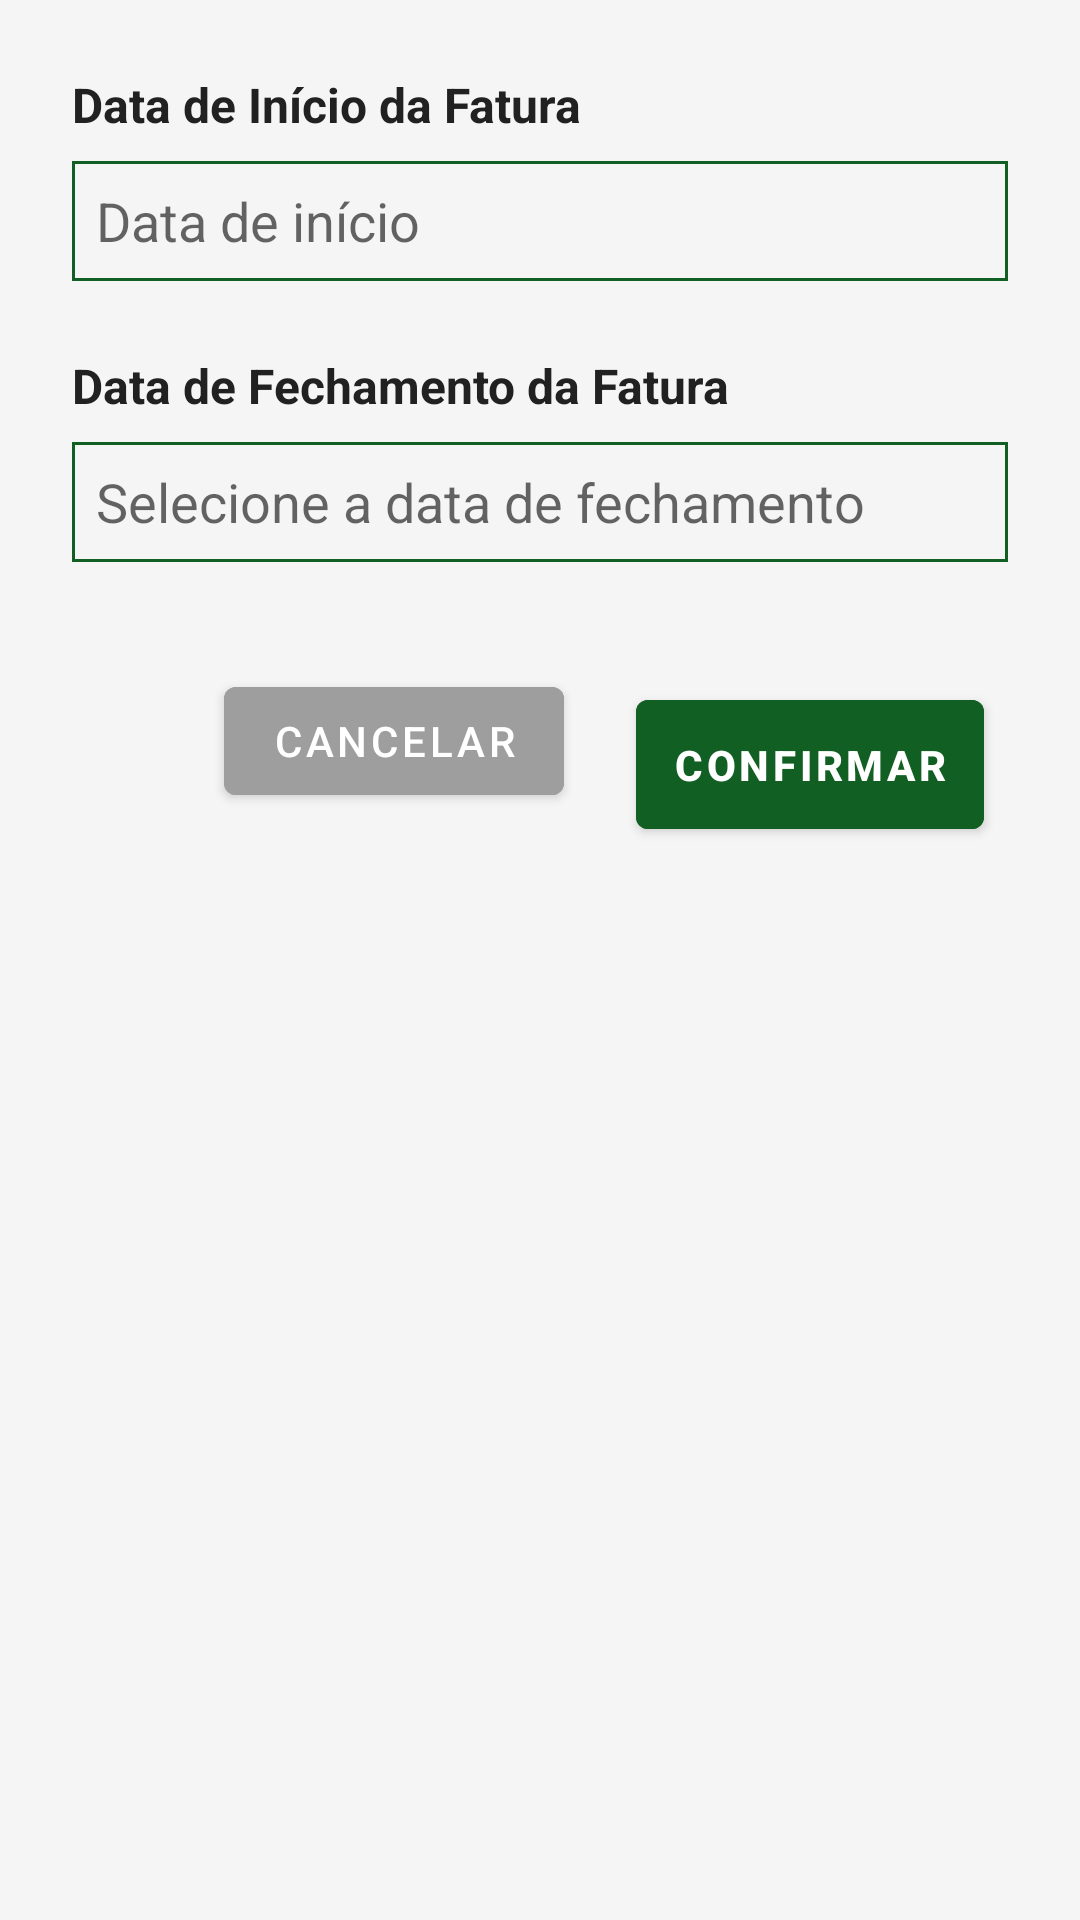

The Android layout XML behind this screen, and the referenced resources:
<!-- AndroidManifest.xml: application theme Theme.Controlefinanceiro -->
<!-- res/layout/fechamento_fatura_popup.xml -->
<?xml version="1.0" encoding="utf-8"?>
<LinearLayout xmlns:android="http://schemas.android.com/apk/res/android"
    android:padding="24dp"
    android:layout_width="match_parent"
    android:layout_height="wrap_content"
    android:orientation="vertical"
    android:background="@color/background">

    <TextView
        android:id="@+id/txtTituloPopupDataInicio"
        android:layout_width="match_parent"
        android:layout_height="wrap_content"
        android:text="Data de Início da Fatura"
        android:textStyle="bold"
        android:textColor="@color/textPrimary"
        android:textSize="16sp"
        android:layout_marginBottom="8dp" />

    <EditText
        android:id="@+id/editPopupDataInicio"
        android:layout_width="match_parent"
        android:layout_height="40dp"
        android:hint="Data de início"
        android:focusable="false"
        android:clickable="false"
        android:cursorVisible="false"
        android:inputType="none"
        android:textColor="@color/textSecondary"
        android:background="@drawable/bg_edittext_underline"
        android:paddingStart="8dp"
        android:layout_marginBottom="24dp" />

    <TextView
        android:id="@+id/txtTituloPopupDataFechamento"
        android:layout_width="match_parent"
        android:layout_height="wrap_content"
        android:text="Data de Fechamento da Fatura"
        android:textStyle="bold"
        android:textColor="@color/textPrimary"
        android:textSize="16sp"
        android:layout_marginBottom="8dp" />

    <EditText
        android:id="@+id/editPopupDataFechamento"
        android:layout_width="match_parent"
        android:layout_height="40dp"
        android:hint="Selecione a data de fechamento"
        android:focusable="false"
        android:clickable="true"
        android:inputType="none"
        android:textColor="@color/textPrimary"
        android:background="@drawable/bg_edittext_underline"
        android:paddingStart="8dp"
        android:layout_marginBottom="32dp" />

    <LinearLayout
        android:orientation="horizontal"
        android:layout_width="match_parent"
        android:layout_height="wrap_content"
        android:gravity="end">

        <Button
            android:id="@+id/btnCancelarPopup"
            style="@style/ButtonCancel"
            android:text="Cancelar"
            android:layout_width="wrap_content"
            android:layout_height="wrap_content"
            android:layout_marginEnd="16dp" />

        <Button
            android:id="@+id/btnAdicionarPopup"
            style="@style/AppButton"
            android:text="Confirmar"
            android:layout_width="wrap_content"
            android:layout_height="wrap_content" />
    </LinearLayout>
</LinearLayout>
<!-- resources referenced by this layout -->
<resources>
  <color name="background">#F5F5F5</color>
  <color name="textPrimary">#212121</color>
  <color name="textSecondary">#757575</color>
  <!-- drawable bg_edittext_underline (drawable) -->
  <?xml version="1.0" encoding="utf-8"?>
  <shape xmlns:android="http://schemas.android.com/apk/res/android" android:shape="rectangle">
      <size android:height="1dp" />
      <solid android:color="@android:color/transparent" />
      <stroke android:width="1dp" android:color="@color/primary" />
  </shape>
  <style name="AppButton">
          <item name="android:backgroundTint">@color/primary</item>
          <item name="android:textColor">@color/white</item>
          <item name="android:padding">12dp</item>
          <item name="android:layout_margin">8dp</item>
          <item name="android:textStyle">bold</item>
              </style>
  <style name="ButtonCancel">
          <item name="android:backgroundTint">@color/gray</item>
          <item name="android:textColor">@color/white</item>
      </style>
  <style name="Theme.Controlefinanceiro" parent="Theme.MaterialComponents.DayNight.NoActionBar">
          <item name="colorPrimary">@color/purple_500</item>
          <item name="colorPrimaryVariant">@color/purple_700</item>
          <item name="colorOnPrimary">@android:color/white</item>
          <item name="android:windowBackground">@color/white</item>
      </style>
  <color name="primary">#115F22</color>
  <color name="white">#FFFFFF</color>
  <color name="gray">#9E9E9E</color>
  <color name="purple_500">#6200EE</color>
  <color name="purple_700">#3700B3</color>
</resources>
